Run: headless pygame with SDL's dummy video driver; simulated clock (each Clock.tick advances the game by its frame time, no real sleeping); random seed 0; keys injected as events and as key.get_pressed() state; no mouse input.
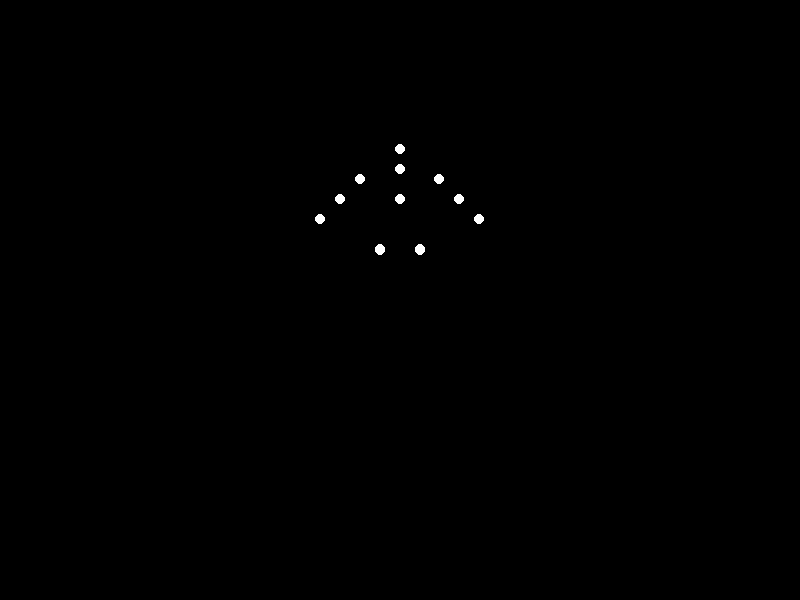
Frame 1 of 4 · flips 1–60 · no input
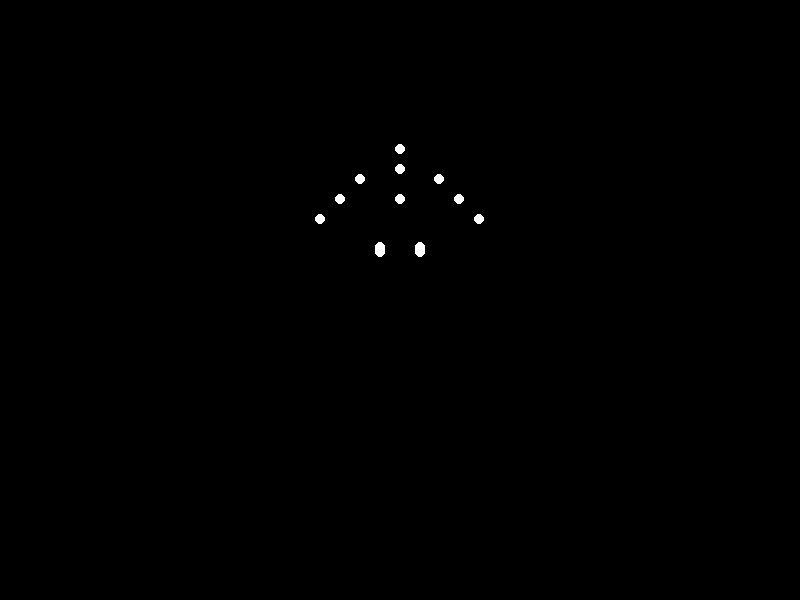
Frame 2 of 4 · flips 61–180 · tapped SPACE, RETURN · held RIGHT (→), D
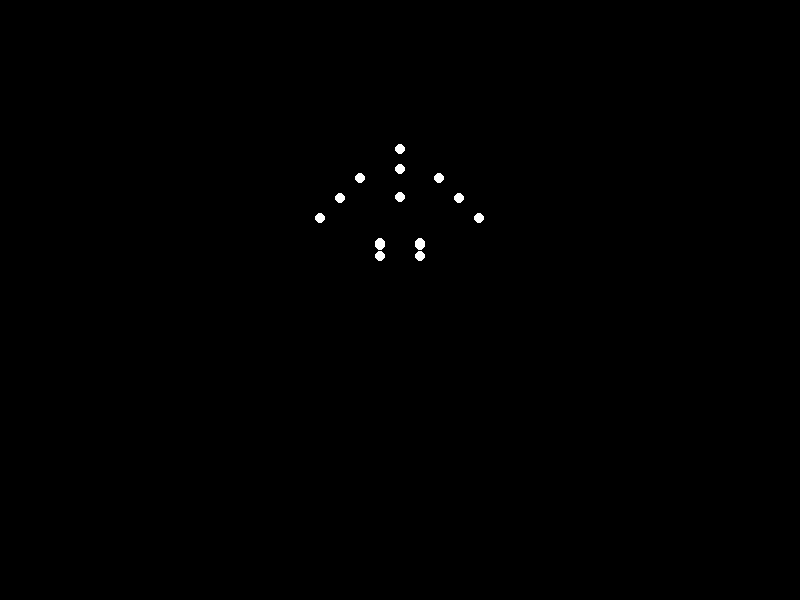
Frame 3 of 4 · flips 181–300 · held DOWN (↓), S
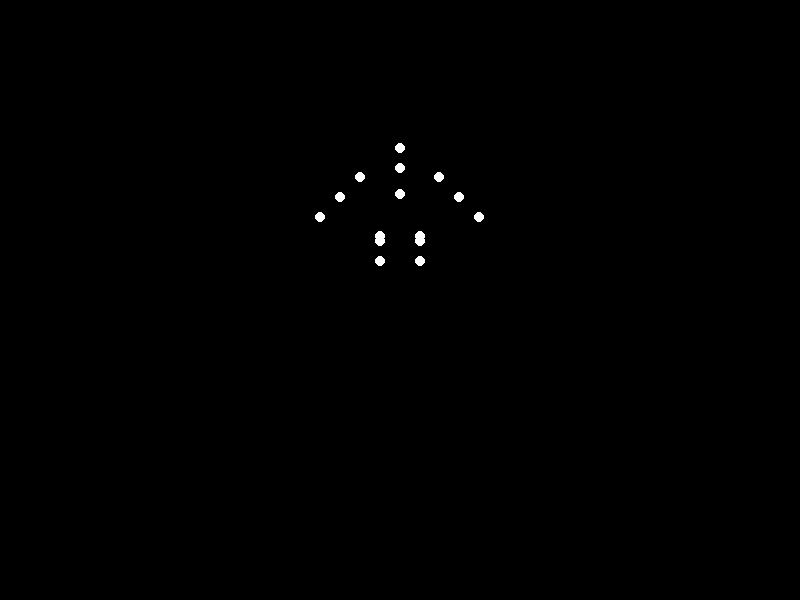
Frame 4 of 4 · flips 301–420 · held LEFT (←), A, UP (↑), W

The pygame program that drew these frames:


import pygame
import math
import sys

# Initialize Pygame
pygame.init()

# Screen setup
width, height = 800, 600
screen = pygame.display.set_mode((width, height))
pygame.display.set_caption("Biological Motion Animation")
clock = pygame.time.Clock()
bg_color = (0, 0, 0)
point_color = (255, 255, 255)
point_radius = 5

# Define point configurations
points = [
    # Head
    {'initial_x': 400, 'initial_y': 100, 'target_x': 400, 'target_y': 150, 'phase': 0.0},
    # Neck
    {'initial_x': 400, 'initial_y': 120, 'target_x': 400, 'target_y': 170, 'phase': 0.1},
    # Left Shoulder
    {'initial_x': 370, 'initial_y': 130, 'target_x': 360, 'target_y': 180, 'phase': 0.2},
    # Right Shoulder
    {'initial_x': 430, 'initial_y': 130, 'target_x': 440, 'target_y': 180, 'phase': 0.2},
    # Left Elbow
    {'initial_x': 350, 'initial_y': 160, 'target_x': 340, 'target_y': 200, 'phase': 0.3},
    # Right Elbow
    {'initial_x': 450, 'initial_y': 160, 'target_x': 460, 'target_y': 200, 'phase': 0.3},
    # Left Wrist
    {'initial_x': 330, 'initial_y': 190, 'target_x': 320, 'target_y': 220, 'phase': 0.4},
    # Right Wrist
    {'initial_x': 470, 'initial_y': 190, 'target_x': 480, 'target_y': 220, 'phase': 0.4},
    # Torso
    {'initial_x': 400, 'initial_y': 150, 'target_x': 400, 'target_y': 200, 'phase': 0.5},
    # Left Hip
    {'initial_x': 380, 'initial_y': 170, 'target_x': 380, 'target_y': 250, 'phase': 0.6},
    # Right Hip
    {'initial_x': 420, 'initial_y': 170, 'target_x': 420, 'target_y': 250, 'phase': 0.6},
    # Left Knee
    {'initial_x': 380, 'initial_y': 220, 'target_x': 380, 'target_y': 250, 'phase': 0.7},
    # Right Knee
    {'initial_x': 420, 'initial_y': 220, 'target_x': 420, 'target_y': 250, 'phase': 0.7},
    # Left Ankle
    {'initial_x': 380, 'initial_y': 270, 'target_x': 380, 'target_y': 250, 'phase': 0.8},
    # Right Ankle
    {'initial_x': 420, 'initial_y': 270, 'target_x': 420, 'target_y': 250, 'phase': 0.8},
]

# Animation parameters
duration = 2000  # Animation duration in milliseconds

# Main loop
time_passed = 0
running = True
while running:
    for event in pygame.event.get():
        if event.type == pygame.QUIT:
            running = False

    screen.fill(bg_color)

    # Update time
    dt = clock.tick(30)
    time_passed += dt
    if time_passed >= duration:
        time_passed = 0

    t = time_passed / duration  # Normalized time [0, 1]

    # Update and draw points
    for point in points:
        phase = point['phase']
        if phase < 1.0:
            adjusted_t = max(0.0, (t - phase) / (1 - phase))
        else:
            adjusted_t = t
        adjusted_t = min(adjusted_t, 1.0)

        # Smooth transition using sinusoidal easing
        progress = (1 - math.cos(math.pi * adjusted_t)) / 2

        # Calculate current position
        current_x = point['initial_x'] + (point['target_x'] - point['initial_x']) * progress
        current_y = point['initial_y'] + (point['target_y'] - point['initial_y']) * progress

        # Draw the point
        pygame.draw.circle(screen, point_color, (int(current_x), int(current_y)), point_radius)

    pygame.display.flip()

pygame.quit()
sys.exit()
